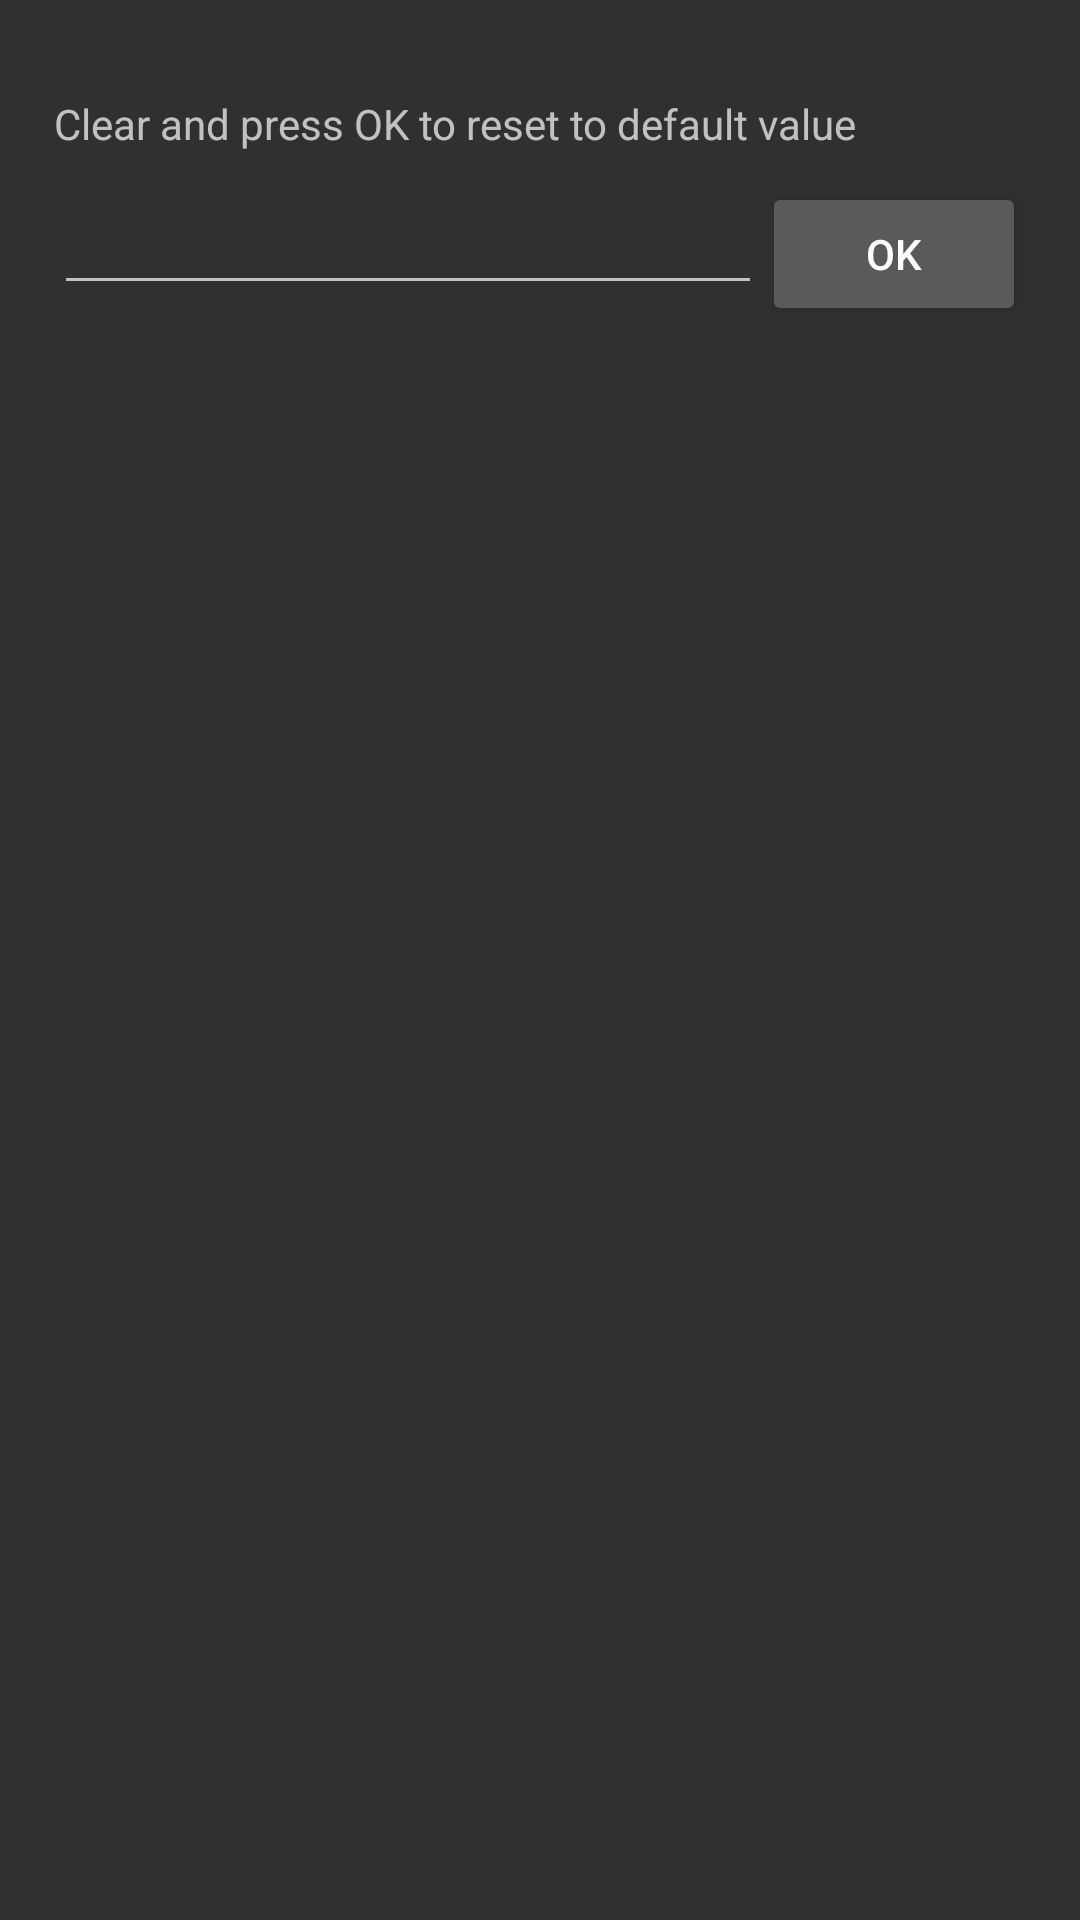

Here is an Android app screen rendered from its layout file. Give the layout XML and the strings, colors and styles it references.
<!-- AndroidManifest.xml: application theme AppTheme -->
<!-- res/layout/preferences_edittext.xml -->
<?xml version="1.0" encoding="utf-8"?>
<LinearLayout xmlns:android="http://schemas.android.com/apk/res/android"
    xmlns:tools="http://schemas.android.com/tools"
    android:orientation="vertical"
    android:layout_width="match_parent"
    android:layout_height="wrap_content"
    android:paddingTop="@dimen/large_padding_width"
    android:paddingBottom="@dimen/large_padding_width"
    android:paddingStart="@dimen/xlarge_padding_width"
    android:paddingEnd="@dimen/xlarge_padding_width">

    <TextView
        android:layout_width="wrap_content"
        android:layout_height="wrap_content"
        android:textAppearance="?android:attr/textAppearanceListItem"
        android:id="@+id/pref_et_title"
        tools:text="Dummy title"
        />

    <TextView
        android:layout_width="wrap_content"
        android:layout_height="wrap_content"
        android:text="@string/clear_to_reset"
        android:textAppearance="?android:attr/textAppearanceSmall"/>

    <Space
        android:layout_width="wrap_content"
        android:layout_height="@dimen/large_padding_width"/>

    <LinearLayout
        android:layout_width="match_parent"
        android:layout_height="wrap_content"
        android:orientation="horizontal">

        <EditText
            android:layout_width="0dp"
            android:layout_height="wrap_content"
            android:layout_weight="1"
            android:id="@+id/pref_et_editText"
            android:textAppearance="?android:attr/textAppearanceListItem"
            />

        <Button
            android:layout_width="wrap_content"
            android:layout_height="wrap_content"
            android:text="@android:string/ok"
            android:id="@+id/pref_et_ok"
            />

    </LinearLayout>

</LinearLayout>
<!-- resources referenced by this layout -->
<resources>
  <dimen name="large_padding_width">10dp</dimen>
  <dimen name="xlarge_padding_width">18dp</dimen>
  <string name="clear_to_reset">Clear and press OK to reset to default value</string>
  <style name="AppTheme" parent="Theme.AppCompat">
          
          <item name="colorPrimary">@color/colorPrimary</item>
          <item name="colorPrimaryDark">@color/colorPrimaryDark</item>
          <item name="colorAccent">@color/colorAccent</item>
          <item name="windowNoTitle">true</item>
      </style>
  <color name="colorPrimary">#222222</color>
  <color name="colorPrimaryDark">#222222</color>
  <color name="colorAccent">#2c9d94</color>
</resources>
